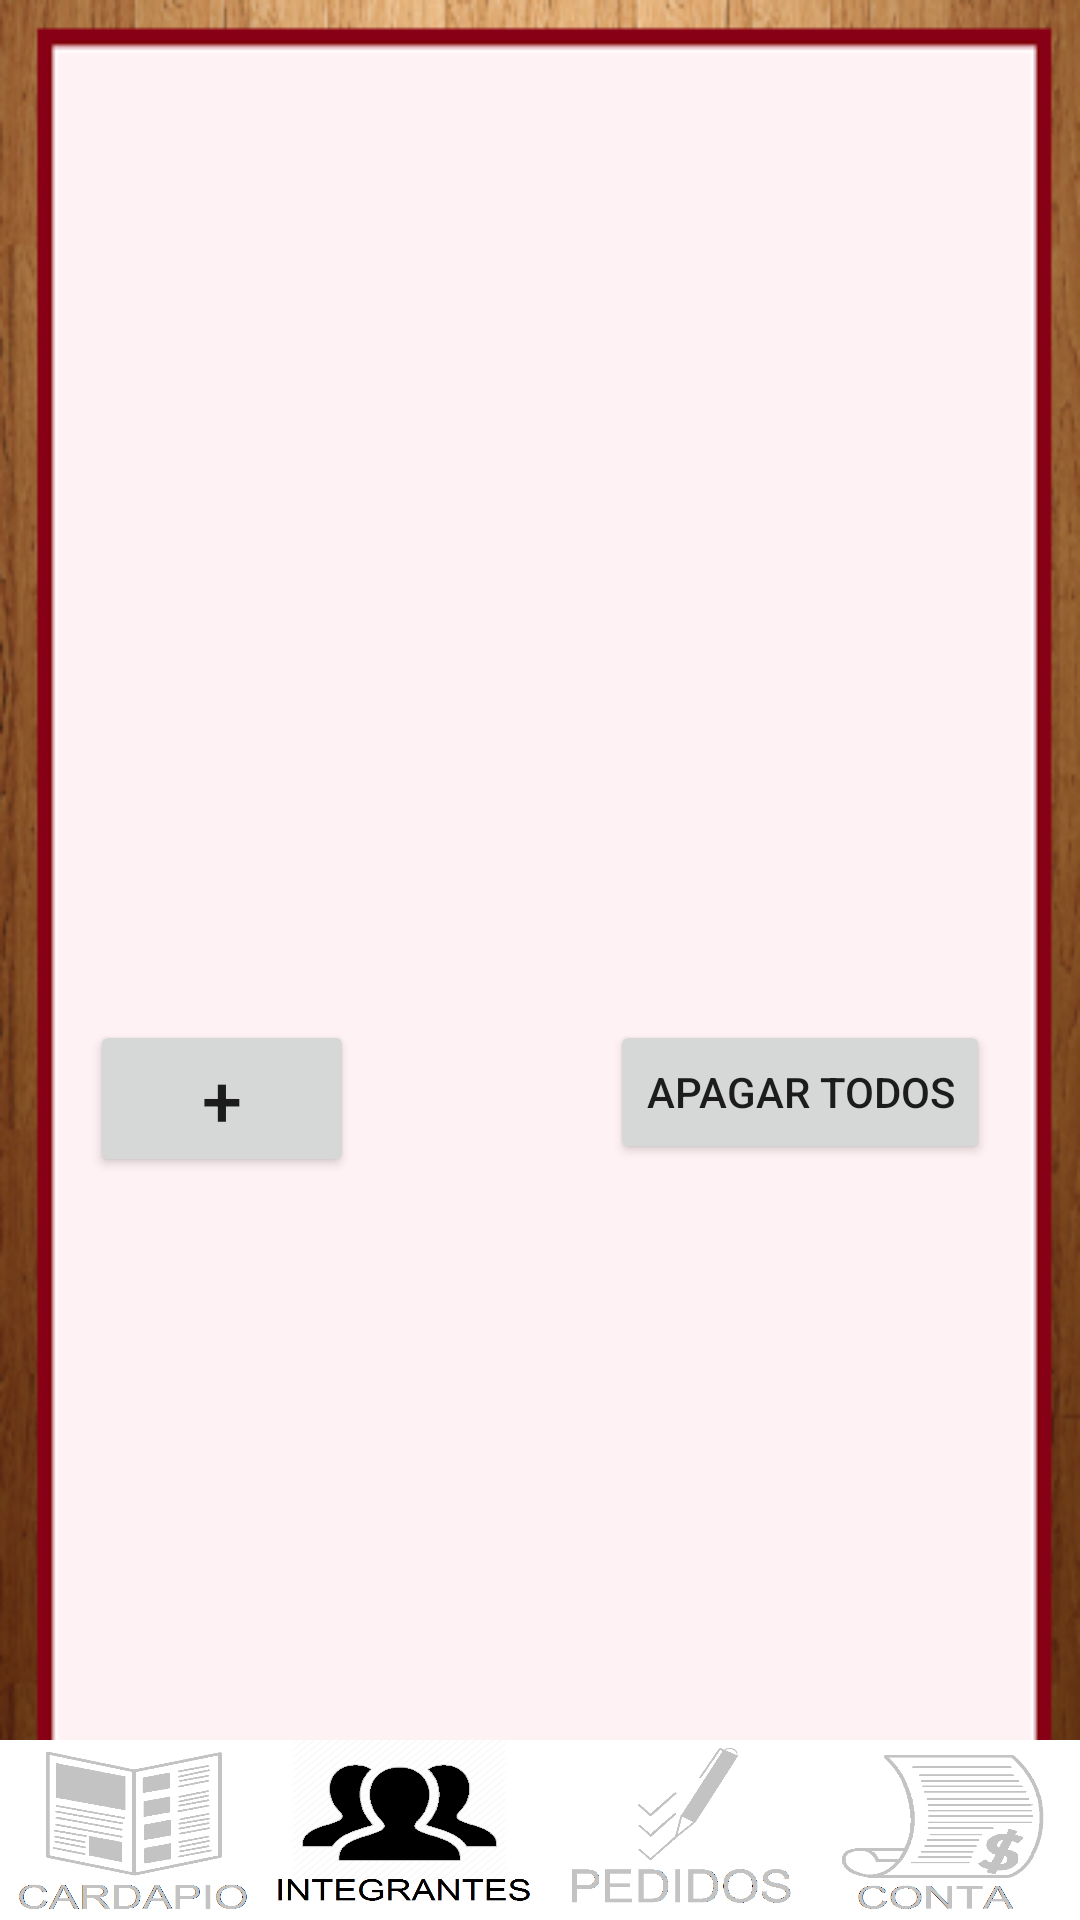

Write the Android layout XML for this screen, with the resource values it uses.
<!-- AndroidManifest.xml: application theme AppTheme -->
<!-- res/layout/ver_integrantes.xml -->
<?xml version="1.0" encoding="utf-8"?>
<RelativeLayout xmlns:android="http://schemas.android.com/apk/res/android"
    android:orientation="vertical" android:layout_width="match_parent"
    android:layout_height="match_parent"
    android:weightSum="1"
    android:background="@drawable/menu_layout">

    <ListView
        android:layout_width="match_parent"
        android:layout_height="300dp"
        android:layout_marginTop="30dp"
        android:layout_marginRight="30dp"
        android:layout_marginEnd="30dp"
        android:layout_marginStart="30dp"
        android:layout_marginLeft="30dp"
        android:id="@+id/listaparticipantes"/>

    <Button
        android:layout_width="wrap_content"
        android:layout_height="wrap_content"
        android:text="@string/add_button"
        android:textSize="24sp"
        android:id="@+id/abrecadastro_participantes"
        android:layout_below="@+id/listaparticipantes"
        android:layout_alignLeft="@+id/listaparticipantes"
        android:layout_alignStart="@+id/listaparticipantes"
        android:layout_marginTop="10dp"/>

    <LinearLayout
        android:layout_width="wrap_content"
        android:layout_height="wrap_content"
        android:orientation="horizontal"
        android:layout_alignParentBottom="true"
        android:id="@+id/bottom_menu_people">

        <ImageButton
            android:layout_width="95dp"
            android:layout_height="60dp"
            android:layout_weight="1"
            android:id="@+id/people_menu_button"
            android:background="@drawable/menu_off"
            android:contentDescription="@string/imagebutton_description"/>

        <ImageButton
            android:layout_width="95dp"
            android:layout_height="60dp"
            android:layout_weight="1"
            android:id="@+id/people_people_button"
            android:background="@drawable/people_on"
            android:contentDescription="@string/imagebutton_description"/>

        <ImageButton
            android:layout_width="95dp"
            android:layout_height="60dp"
            android:layout_weight="1"
            android:id="@+id/people_order_button"
            android:background="@drawable/orders_off"
            android:contentDescription="@string/imagebutton_description"/>

        <ImageButton
            android:layout_width="95dp"
            android:layout_height="60dp"
            android:layout_weight="1"
            android:id="@+id/people_bill_button"
            android:background="@drawable/bill_off"
            android:contentDescription="@string/imagebutton_description"/>
    </LinearLayout>

    <Button
        android:layout_width="wrap_content"
        android:layout_height="wrap_content"
        android:text="@string/deleteAll_orders"
        android:id="@+id/deletePeople_button"
        android:layout_below="@+id/listaparticipantes"
        android:layout_alignRight="@+id/listaparticipantes"
        android:layout_alignEnd="@+id/listaparticipantes"
        android:layout_marginTop="10dp"/>


</RelativeLayout>
<!-- resources referenced by this layout -->
<resources>
  <!-- drawable bill_off: png bitmap (drawable-mdpi, 9249 bytes) -->
  <!-- drawable menu_layout: png bitmap (drawable-xhdpi, 46065 bytes) -->
  <!-- drawable menu_off: png bitmap (drawable-hdpi, 14699 bytes) -->
  <!-- drawable orders_off: png bitmap (drawable-xhdpi, 9670 bytes) -->
  <!-- drawable people_on: png bitmap (drawable-xxhdpi, 49620 bytes) -->
  <string name="add_button">+</string>
  <string name="deleteAll_orders">Apagar Todos</string>
  <string name="imagebutton_description">BottomMenu_ImageButton</string>
  <style name="AppTheme" parent="Theme.AppCompat.Light.DarkActionBar">
          <item name="android:windowAnimationStyle">@null</item>
          
      </style>
</resources>
